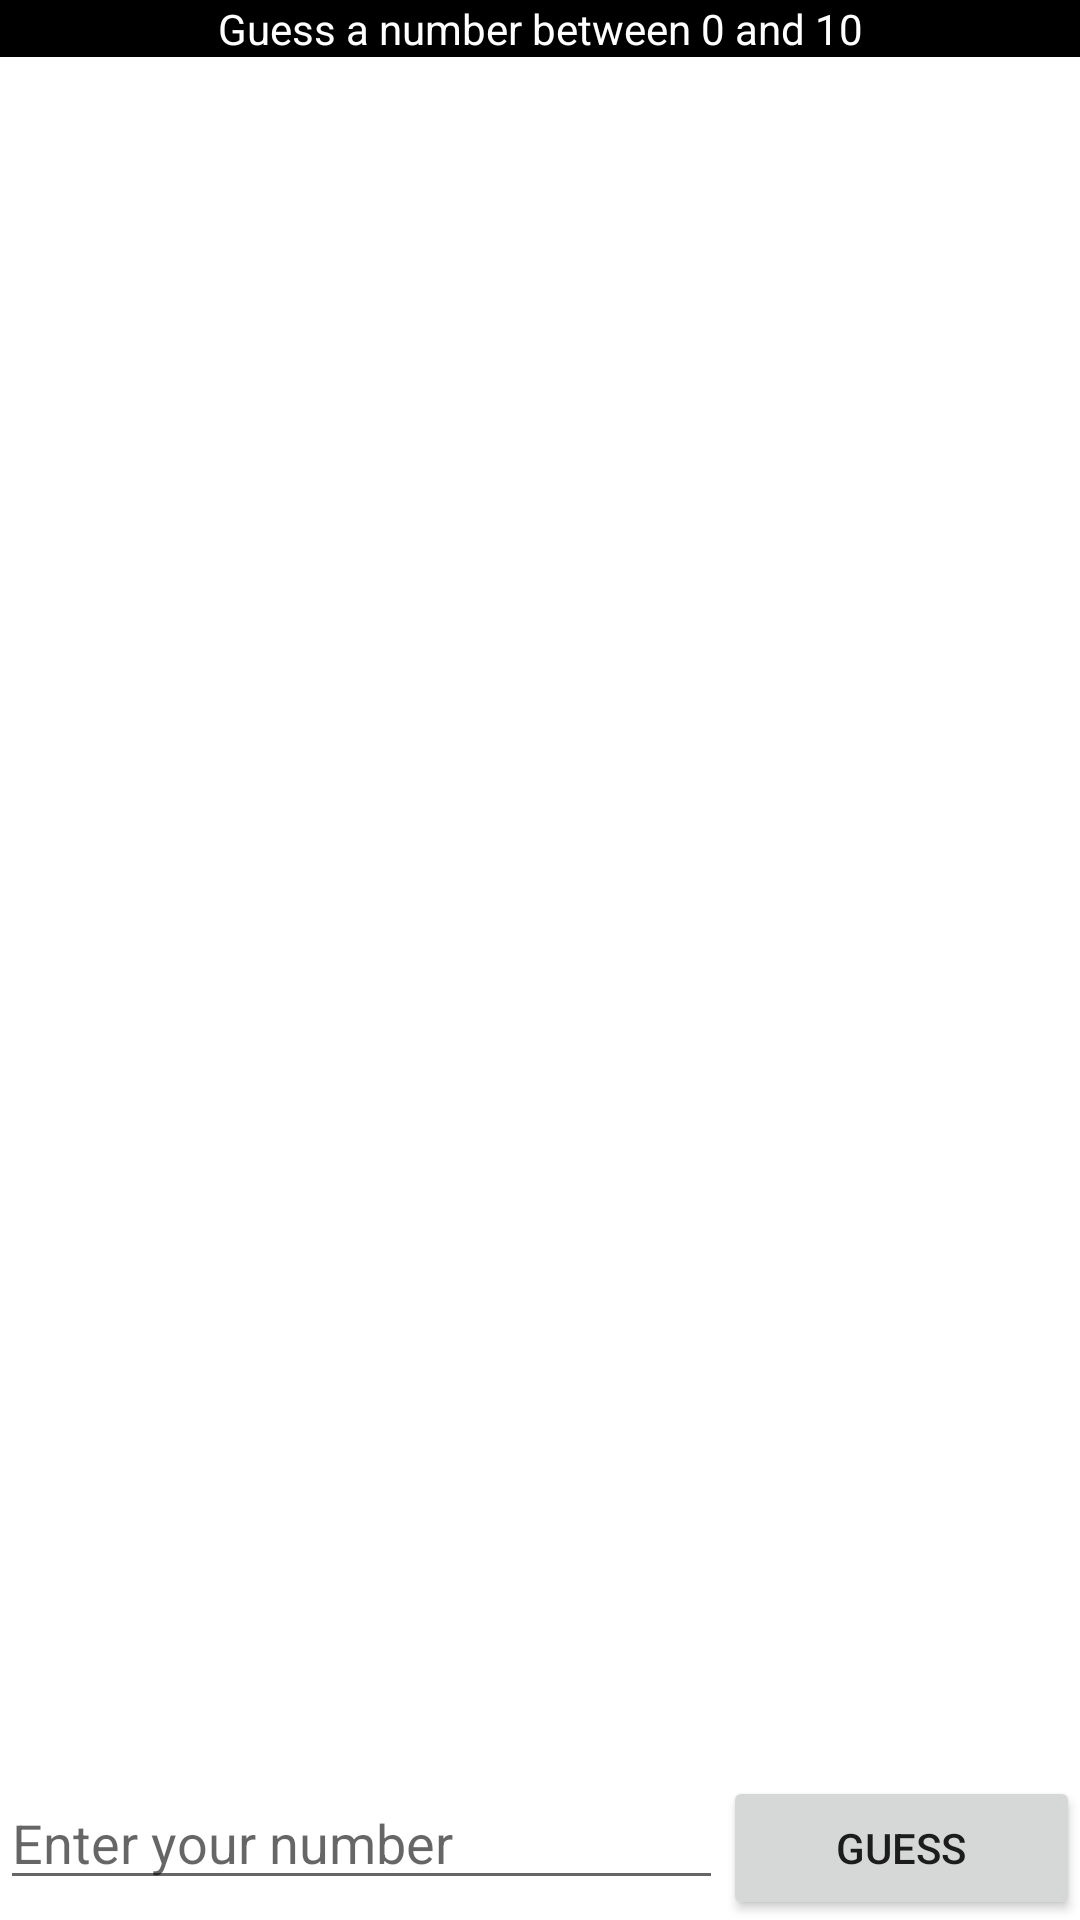

Reconstruct the res/layout file that produces this screen, plus the resources it refers to.
<!-- AndroidManifest.xml: application theme Theme.Number_gameApp -->
<!-- res/layout/activity_main.xml -->
<?xml version="1.0" encoding="utf-8"?>
<androidx.constraintlayout.widget.ConstraintLayout xmlns:android="http://schemas.android.com/apk/res/android"
    xmlns:app="http://schemas.android.com/apk/res-auto"
    xmlns:tools="http://schemas.android.com/tools"
    android:layout_width="match_parent"
    android:layout_height="match_parent"
    tools:context=".MainActivity"
    android:id="@+id/mscreen">

    <TextView
        android:id="@+id/textView"
        android:layout_width="0dp"
        android:layout_height="wrap_content"
        android:text="Guess a number between 0 and 10"
        android:textAlignment="center"
        android:background="@color/black"
        android:textColor="@color/white"
        app:layout_constraintEnd_toEndOf="parent"
        app:layout_constraintStart_toStartOf="parent"
        app:layout_constraintTop_toTopOf="parent" />

    <androidx.recyclerview.widget.RecyclerView
        android:id="@+id/rvMain"
        android:layout_width="match_parent"
        android:layout_height="wrap_content"
        app:layout_constraintBottom_toTopOf="@+id/linearLayout"
        app:layout_constraintEnd_toEndOf="parent"
        app:layout_constraintStart_toStartOf="parent"
        app:layout_constraintTop_toBottomOf="@+id/textView" />

    <LinearLayout
        android:id="@+id/linearLayout"
        android:layout_width="match_parent"
        android:layout_height="wrap_content"
        android:orientation="horizontal"
        app:layout_constraintBottom_toBottomOf="parent"
        app:layout_constraintEnd_toEndOf="parent"
        app:layout_constraintStart_toStartOf="parent">

        <EditText
            android:id="@+id/input"
            android:layout_width="wrap_content"
            android:layout_height="wrap_content"
            android:layout_weight="1"
            android:ems="10"
            android:hint="Enter your number"
            android:inputType="textPersonName"
            android:singleLine="true" />

        <Button
            android:id="@+id/button"
            android:layout_width="wrap_content"
            android:layout_height="wrap_content"
            android:layout_weight="1"
            android:text="Guess" />
    </LinearLayout>
</androidx.constraintlayout.widget.ConstraintLayout>
<!-- resources referenced by this layout -->
<resources>
  <color name="black">#FF000000</color>
  <color name="white">#FFFFFFFF</color>
  <style name="Theme.Number_gameApp" parent="Theme.MaterialComponents.DayNight.DarkActionBar">
          
          <item name="colorPrimary">@color/purple_500</item>
          <item name="colorPrimaryVariant">@color/purple_700</item>
          <item name="colorOnPrimary">@color/white</item>
          
          <item name="colorSecondary">@color/teal_200</item>
          <item name="colorSecondaryVariant">@color/teal_700</item>
          <item name="colorOnSecondary">@color/black</item>
          
          <item name="android:statusBarColor" tools:targetApi="l">?attr/colorPrimaryVariant</item>
          
      </style>
  <color name="purple_500">#FF2200EE</color>
  <color name="purple_700">#FF3700B3</color>
  <color name="teal_200">#FF03DAC5</color>
  <color name="teal_700">#FF018786</color>
</resources>
